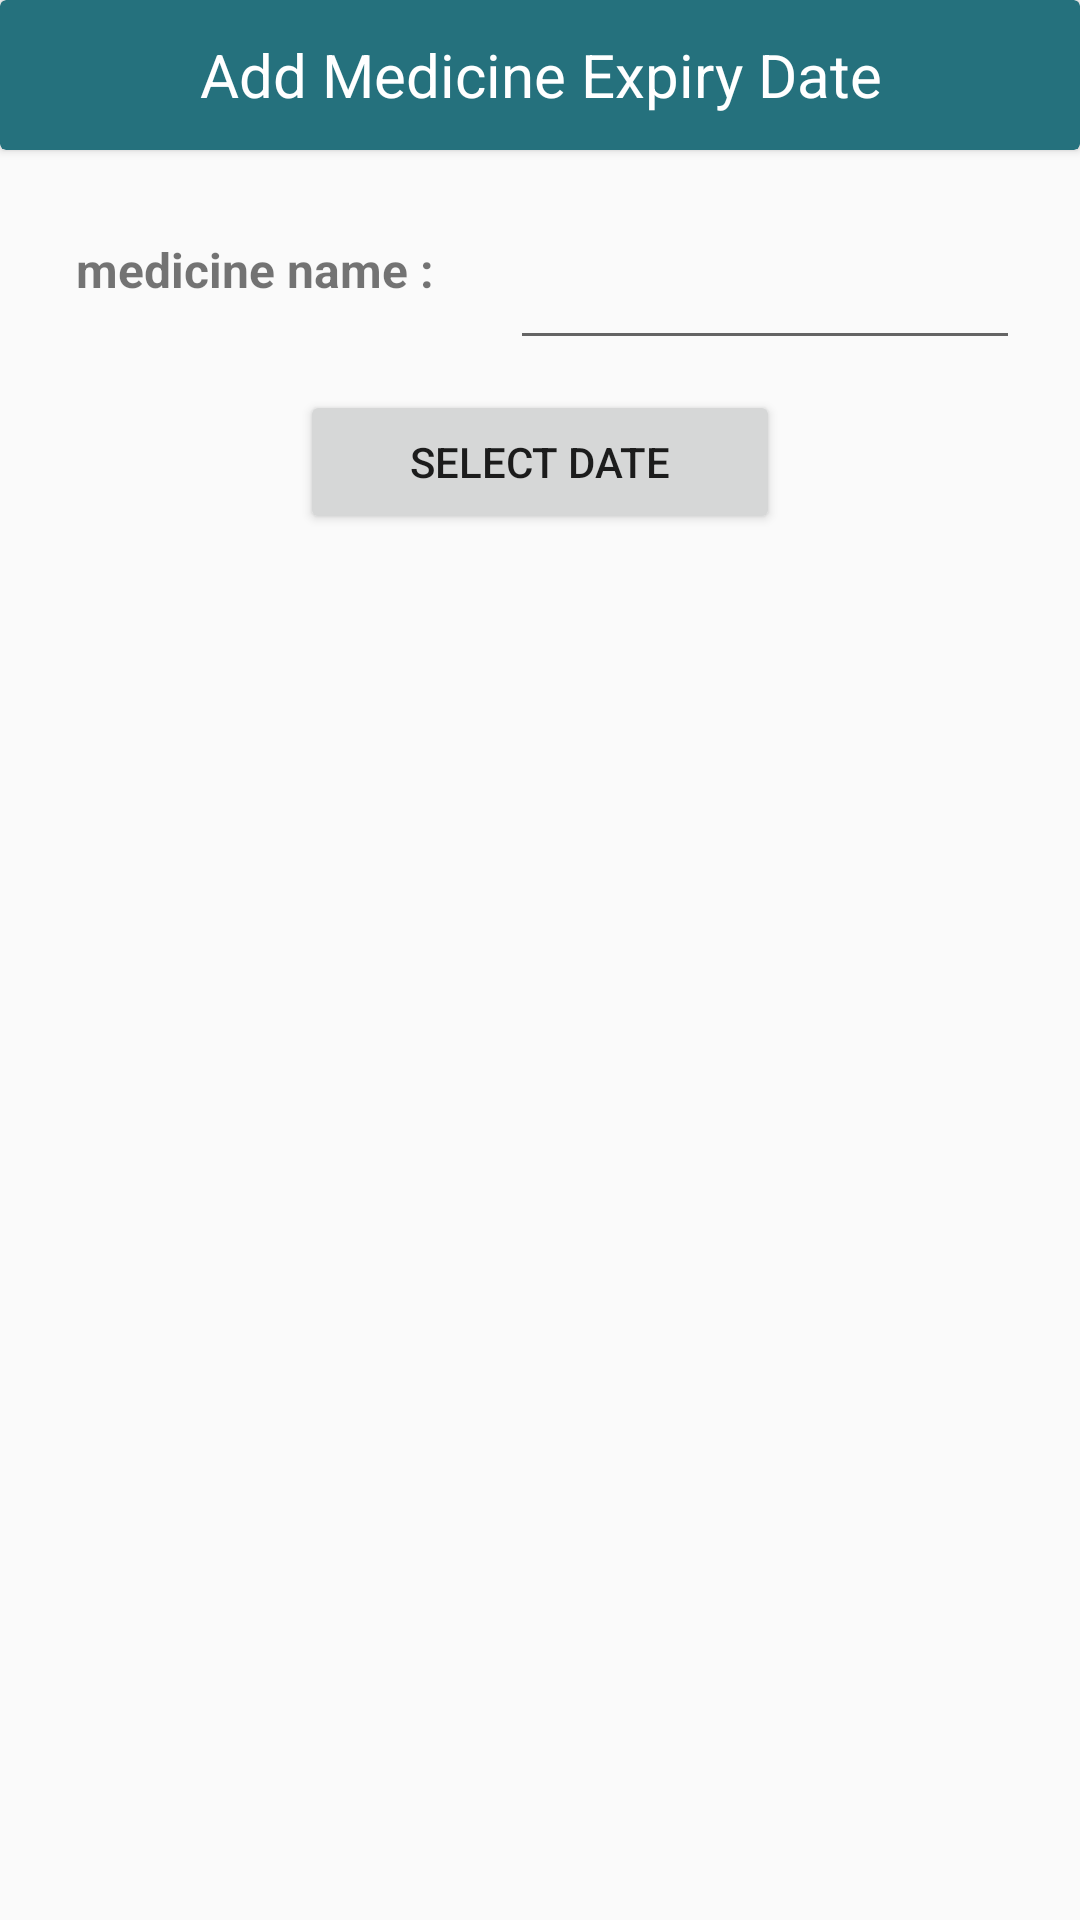

Here is an Android app screen rendered from its layout file. Give the layout XML and the strings, colors and styles it references.
<!-- AndroidManifest.xml: application theme Theme.MedManager -->
<!-- res/layout/add_expiry_dialog.xml -->
<?xml version="1.0" encoding="utf-8"?>
<LinearLayout xmlns:android="http://schemas.android.com/apk/res/android"
    xmlns:tools="http://schemas.android.com/tools"
    android:layout_width="match_parent"
    android:layout_height="wrap_content"
    xmlns:app="http://schemas.android.com/apk/res-auto"
    android:orientation="vertical">

    <androidx.cardview.widget.CardView
        android:layout_width="match_parent"
        android:layout_height="50dp"
        android:backgroundTint="@color/darkblue">

        <TextView
            android:layout_width="match_parent"
            android:layout_height="match_parent"
            android:gravity="center_horizontal|center_vertical"
            android:text="Add Medicine Expiry Date"
            android:textAlignment="gravity"
            android:textColor="@color/white"
            android:textSize="20sp" />
    </androidx.cardview.widget.CardView>
    <ScrollView
        android:layout_width="match_parent"
        android:layout_height="match_parent">
        <LinearLayout
            android:layout_width="match_parent"
            android:layout_height="match_parent"
            android:orientation="vertical">

            <LinearLayout
                android:layout_width="match_parent"
                android:layout_marginTop="10dp"
                android:layout_height="60dp"
                android:orientation="horizontal">

                <TextView

                    android:layout_width="0dp"
                    android:layout_height="match_parent"
                    android:layout_weight="1"
                    android:gravity="center_vertical|center_horizontal"
                    android:textAlignment="gravity"
                    android:textStyle="bold"
                    android:text="medicine name :"
                    android:textSize="16sp" />

                <EditText
                    android:id="@+id/add_med_name"
                    android:layout_width="0dp"
                    android:ems="6"
                    android:layout_weight="1"
                    android:layout_marginRight="20dp"
                    android:inputType="text"
                    android:layout_height="match_parent"
                    />


            </LinearLayout>

            <LinearLayout
                android:layout_width="match_parent"
                android:layout_height="60dp"
                android:layout_marginTop="10dp"

                android:orientation="horizontal">

                <Button
                    android:id="@+id/add_exp_time"
                    android:layout_width="match_parent"
                    android:layout_marginRight="100dp"
                    android:layout_marginLeft="100dp"
                    android:layout_height="wrap_content"
                    android:text="Select Date"
                    />
            </LinearLayout>


        </LinearLayout>
    </ScrollView>
</LinearLayout>
<!-- resources referenced by this layout -->
<resources>
  <color name="darkblue">#25717d</color>
  <color name="white">#FFFFFFFF</color>
  <style name="Theme.MedManager" parent="Theme.MaterialComponents.DayNight.DarkActionBar.Bridge">
          
          <item name="colorPrimary">@color/blue</item>
          <item name="colorPrimaryVariant">@color/darkblue</item>
          <item name="colorOnPrimary">@color/white</item>
          
          <item name="colorSecondary">@color/teal_200</item>
          <item name="colorSecondaryVariant">@color/teal_700</item>
          <item name="colorOnSecondary">@color/black</item>
          
          <item name="android:statusBarColor" tools:targetApi="l">?attr/colorPrimaryVariant</item>
          
      </style>
  <color name="blue">#96d6e0</color>
  <color name="teal_200">#FF03DAC5</color>
  <color name="teal_700">#FF018786</color>
  <color name="black">#FF000000</color>
</resources>
